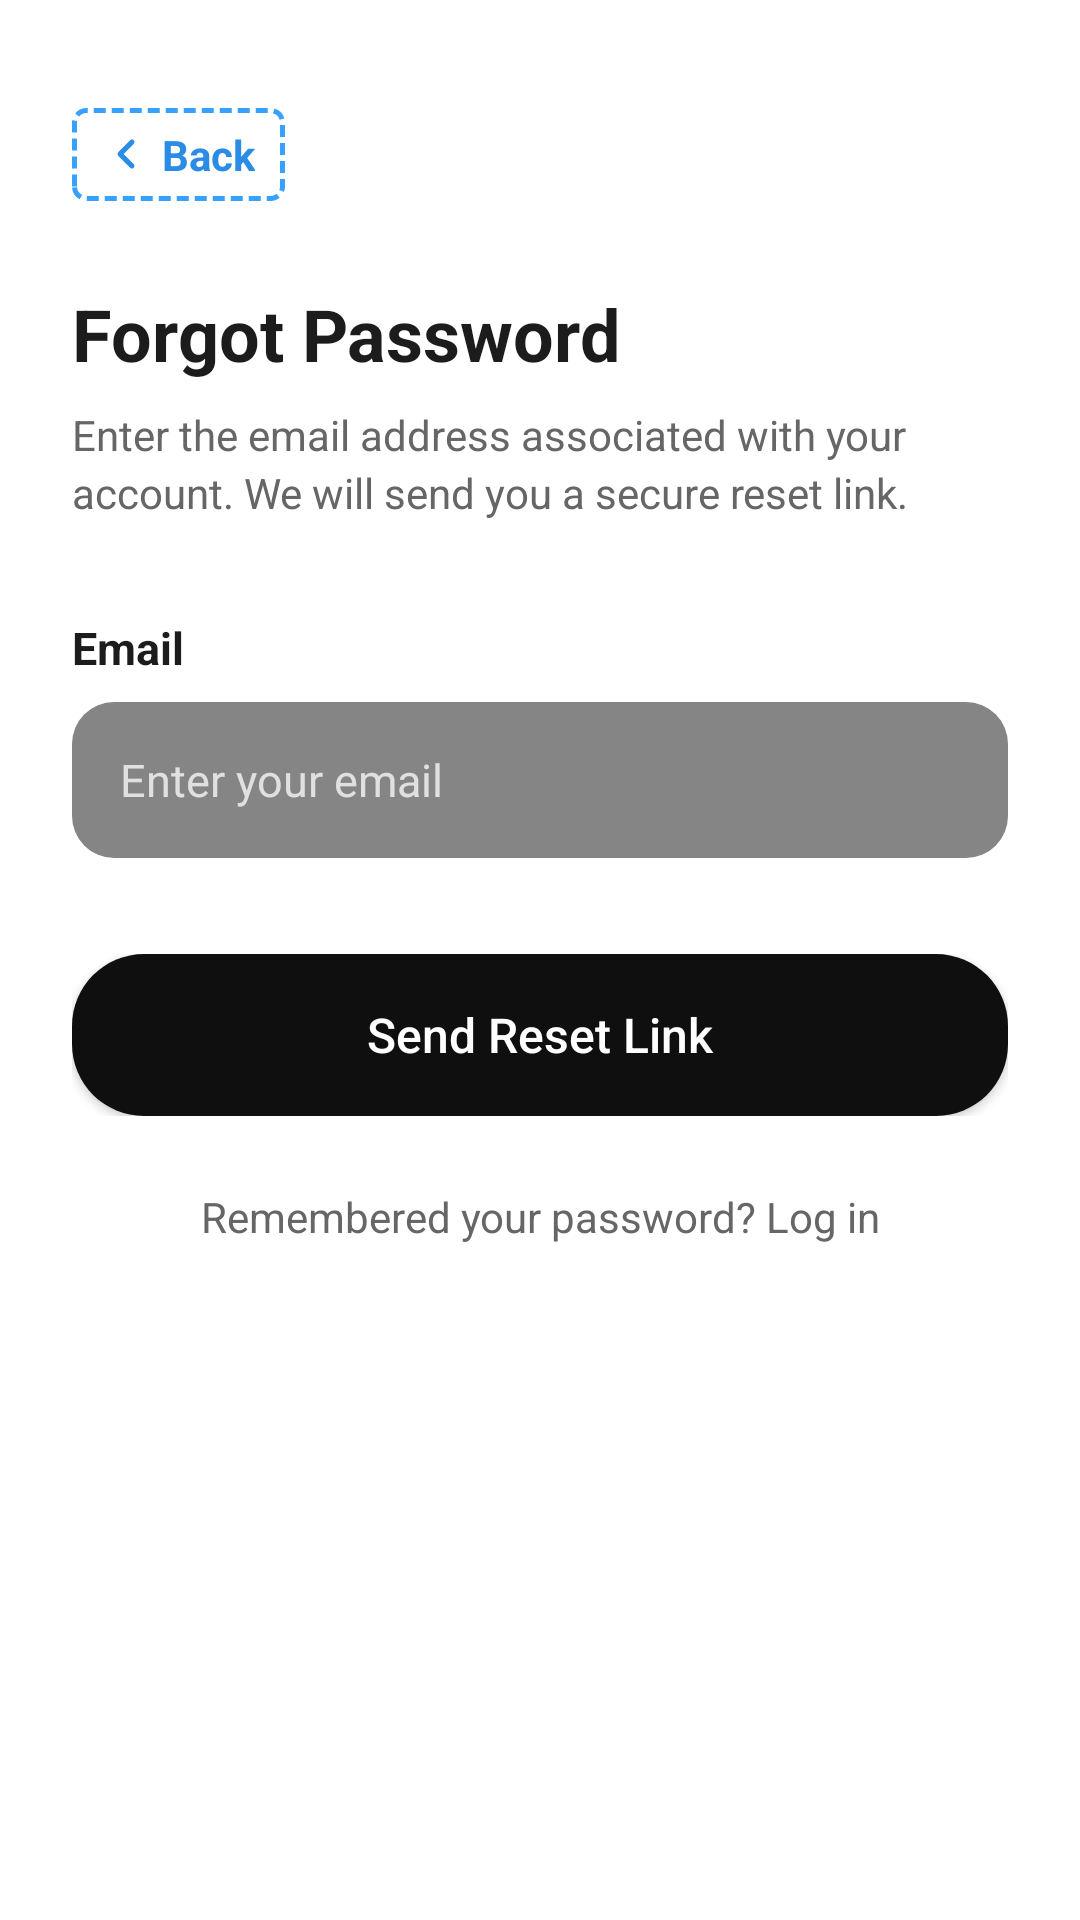

The Android layout XML behind this screen, and the referenced resources:
<!-- AndroidManifest.xml: application theme Theme.StoveAide -->
<!-- res/layout/activity_forgot_password.xml -->
<?xml version="1.0" encoding="utf-8"?>
<androidx.constraintlayout.widget.ConstraintLayout xmlns:android="http://schemas.android.com/apk/res/android"
    xmlns:app="http://schemas.android.com/apk/res-auto"
    xmlns:tools="http://schemas.android.com/tools"
    android:id="@+id/forgotPasswordRoot"
    android:layout_width="match_parent"
    android:layout_height="match_parent"
    android:background="@color/white"
    android:padding="24dp">

    
    <LinearLayout
        android:id="@+id/btnBack"
        android:layout_width="wrap_content"
        android:layout_height="wrap_content"
        android:layout_marginTop="12dp"
        android:background="@drawable/bg_back_button"
        android:clickable="true"
        android:focusable="true"
        android:gravity="center_vertical"
        android:orientation="horizontal"
        android:paddingHorizontal="10dp"
        android:paddingVertical="6dp"
        app:layout_constraintStart_toStartOf="parent"
        app:layout_constraintTop_toTopOf="parent">

        <ImageView
            android:layout_width="16dp"
            android:layout_height="16dp"
            android:contentDescription="@string/back"
            android:src="@drawable/ic_back_chevron" />

        <TextView
            android:layout_width="wrap_content"
            android:layout_height="wrap_content"
            android:layout_marginStart="4dp"
            android:text="@string/back"
            android:textColor="@color/back_btn_text"
            android:textSize="14sp"
            android:textStyle="bold" />
    </LinearLayout>

    
    <TextView
        android:id="@+id/tvTitle"
        android:layout_width="0dp"
        android:layout_height="wrap_content"
        android:layout_marginTop="28dp"
        android:text="Forgot Password"
        android:textColor="@color/text_primary"
        android:textSize="24sp"
        android:textStyle="bold"
        app:layout_constraintEnd_toEndOf="parent"
        app:layout_constraintStart_toStartOf="parent"
        app:layout_constraintTop_toBottomOf="@+id/btnBack" />

    
    <TextView
        android:id="@+id/tvSubtitle"
        android:layout_width="0dp"
        android:layout_height="wrap_content"
        android:layout_marginTop="8dp"
        android:lineSpacingExtra="3dp"
        android:text="Enter the email address associated with your account. We will send you a secure reset link."
        android:textColor="@color/text_secondary"
        android:textSize="14sp"
        app:layout_constraintEnd_toEndOf="parent"
        app:layout_constraintStart_toStartOf="parent"
        app:layout_constraintTop_toBottomOf="@+id/tvTitle" />

    
    <LinearLayout
        android:id="@+id/formLayout"
        android:layout_width="0dp"
        android:layout_height="wrap_content"
        android:layout_marginTop="32dp"
        android:orientation="vertical"
        app:layout_constraintEnd_toEndOf="parent"
        app:layout_constraintStart_toStartOf="parent"
        app:layout_constraintTop_toBottomOf="@+id/tvSubtitle">

        <TextView
            android:layout_width="wrap_content"
            android:layout_height="wrap_content"
            android:layout_marginBottom="8dp"
            android:text="@string/email"
            android:textColor="@color/text_primary"
            android:textSize="15sp"
            android:textStyle="bold" />

        <EditText
            android:id="@+id/etEmail"
            android:layout_width="match_parent"
            android:layout_height="52dp"
            android:background="@drawable/bg_input_field"
            android:hint="Enter your email"
            android:importantForAutofill="no"
            android:inputType="textEmailAddress"
            android:paddingHorizontal="16dp"
            android:textColor="@color/white"
            android:textColorHint="@color/input_hint_color"
            android:textSize="15sp" />
    </LinearLayout>

    
    <FrameLayout
        android:id="@+id/frameSendButton"
        android:layout_width="0dp"
        android:layout_height="wrap_content"
        android:layout_marginTop="32dp"
        app:layout_constraintEnd_toEndOf="parent"
        app:layout_constraintStart_toStartOf="parent"
        app:layout_constraintTop_toBottomOf="@+id/formLayout">

        <androidx.appcompat.widget.AppCompatButton
            android:id="@+id/btnSendCode"
            android:layout_width="match_parent"
            android:layout_height="54dp"
            android:background="@drawable/bg_pill_black"
            android:text="Send Reset Link"
            android:textAllCaps="false"
            android:textColor="@color/white"
            android:textSize="16sp" />

        <ProgressBar
            android:id="@+id/progressBar"
            android:layout_width="wrap_content"
            android:layout_height="wrap_content"
            android:layout_gravity="center"
            android:visibility="gone" />
    </FrameLayout>

    
    <TextView
        android:id="@+id/tvRememberPassword"
        android:layout_width="wrap_content"
        android:layout_height="wrap_content"
        android:layout_marginTop="24dp"
        android:clickable="true"
        android:focusable="true"
        android:text="Remembered your password? Log in"
        android:textColor="@color/text_secondary"
        android:textSize="14sp"
        app:layout_constraintEnd_toEndOf="parent"
        app:layout_constraintStart_toStartOf="parent"
        app:layout_constraintTop_toBottomOf="@+id/frameSendButton" />

</androidx.constraintlayout.widget.ConstraintLayout>
<!-- resources referenced by this layout -->
<resources>
  <color name="back_btn_text">#2B8CE6</color>
  <color name="input_hint_color">#E0E0E0</color>
  <color name="text_primary">#1C1C1C</color>
  <color name="text_secondary">#666666</color>
  <color name="white">#FFFFFFFF</color>
  <!-- drawable bg_back_button (drawable) -->
  <?xml version="1.0" encoding="utf-8"?>
  <shape xmlns:android="http://schemas.android.com/apk/res/android"
      android:shape="rectangle">
      <corners android:radius="4dp" />
      <stroke
          android:width="1.5dp"
          android:color="#38A1FF"
          android:dashWidth="4dp"
          android:dashGap="2dp" />
      <solid android:color="#00FFFFFF" />
  </shape>
  <!-- drawable bg_input_field (drawable) -->
  <?xml version="1.0" encoding="utf-8"?>
  <shape xmlns:android="http://schemas.android.com/apk/res/android"
      android:shape="rectangle">
      <corners android:radius="14dp" />
      <solid android:color="@color/input_bg_gray" />
  </shape>
  <!-- drawable bg_pill_black (drawable) -->
  <?xml version="1.0" encoding="utf-8"?>
  <ripple xmlns:android="http://schemas.android.com/apk/res/android"
      android:color="#40FFFFFF">
      <item>
          <shape android:shape="rectangle">
              <corners android:radius="24dp" />
              <solid android:color="@color/pill_black" />
          </shape>
      </item>
  </ripple>
  <!-- drawable ic_back_chevron (drawable) -->
  <?xml version="1.0" encoding="utf-8"?>
  <vector xmlns:android="http://schemas.android.com/apk/res/android"
      android:width="20dp"
      android:height="20dp"
      android:viewportWidth="24"
      android:viewportHeight="24">
      <path
          android:strokeColor="#2B8CE6"
          android:strokeWidth="2.5"
          android:strokeLineCap="round"
          android:strokeLineJoin="round"
          android:fillColor="#00000000"
          android:pathData="M15,18l-6,-6 6,-6" />
  </vector>
  <string name="back">Back</string>
  <string name="email">Email</string>
  <style name="Theme.StoveAide" parent="Base.Theme.StoveAide" />
  <color name="input_bg_gray">#858585</color>
  <color name="pill_black">#0F0F0F</color>
  <style name="Base.Theme.StoveAide" parent="Theme.Material3.DayNight.NoActionBar">
          <item name="colorPrimary">@color/brand_teal</item>
          <item name="colorSecondary">@color/brand_terracotta</item>
          <item name="android:statusBarColor">@color/bg_welcome_gray</item>
          <item name="android:windowLightStatusBar">true</item>
      </style>
  <color name="brand_teal">#2C8290</color>
  <color name="brand_terracotta">#C06C53</color>
  <color name="bg_welcome_gray">#ECECEC</color>
</resources>
